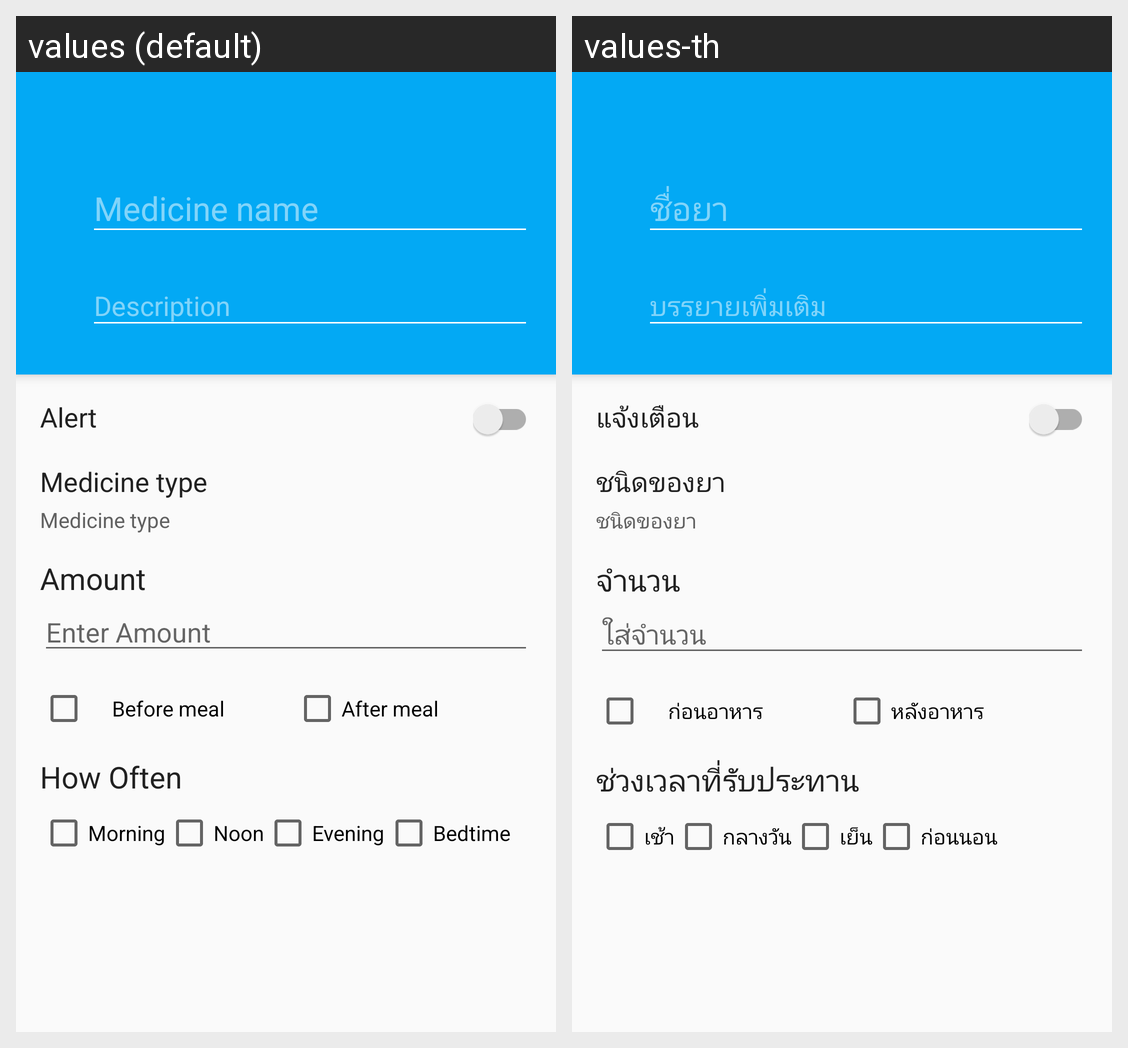

Locale-by-locale string values for the Android screen shown in this grid:
Android screen res/layout/add_schedule_fm.xml rendered under 2 locales, left to right: values (default), values-th. Device: Nexus 5 (rendered at 1080×1920; each locale shown at half size, 540×960, under a caption strip naming it); theme AppTheme.WithoutActionBar.
Strings drawn on this screen, with the default value and each locale's value (text and hints the layout hard-codes, and strings that could not be matched under every locale, appear in the picture but are not listed):

alert
  values: Alert
  values-th: แจ้งเตือน

medicine_type
  values: Medicine type
  values-th: ชนิดของยา

amount
  values: Amount
  values-th: จำนวน

enter_amount
  values: Enter Amount
  values-th: ใส่จำนวน

before_meal
  values: Before meal
  values-th: ก่อนอาหาร

after_meal
  values: After meal
  values-th: หลังอาหาร

how_often
  values: How Often
  values-th: ช่วงเวลาที่รับประทาน

morning
  values: Morning
  values-th: เช้า

noon
  values: Noon
  values-th: กลางวัน

evening
  values: Evening
  values-th: เย็น

bedtime
  values: Bedtime
  values-th: ก่อนนอน
